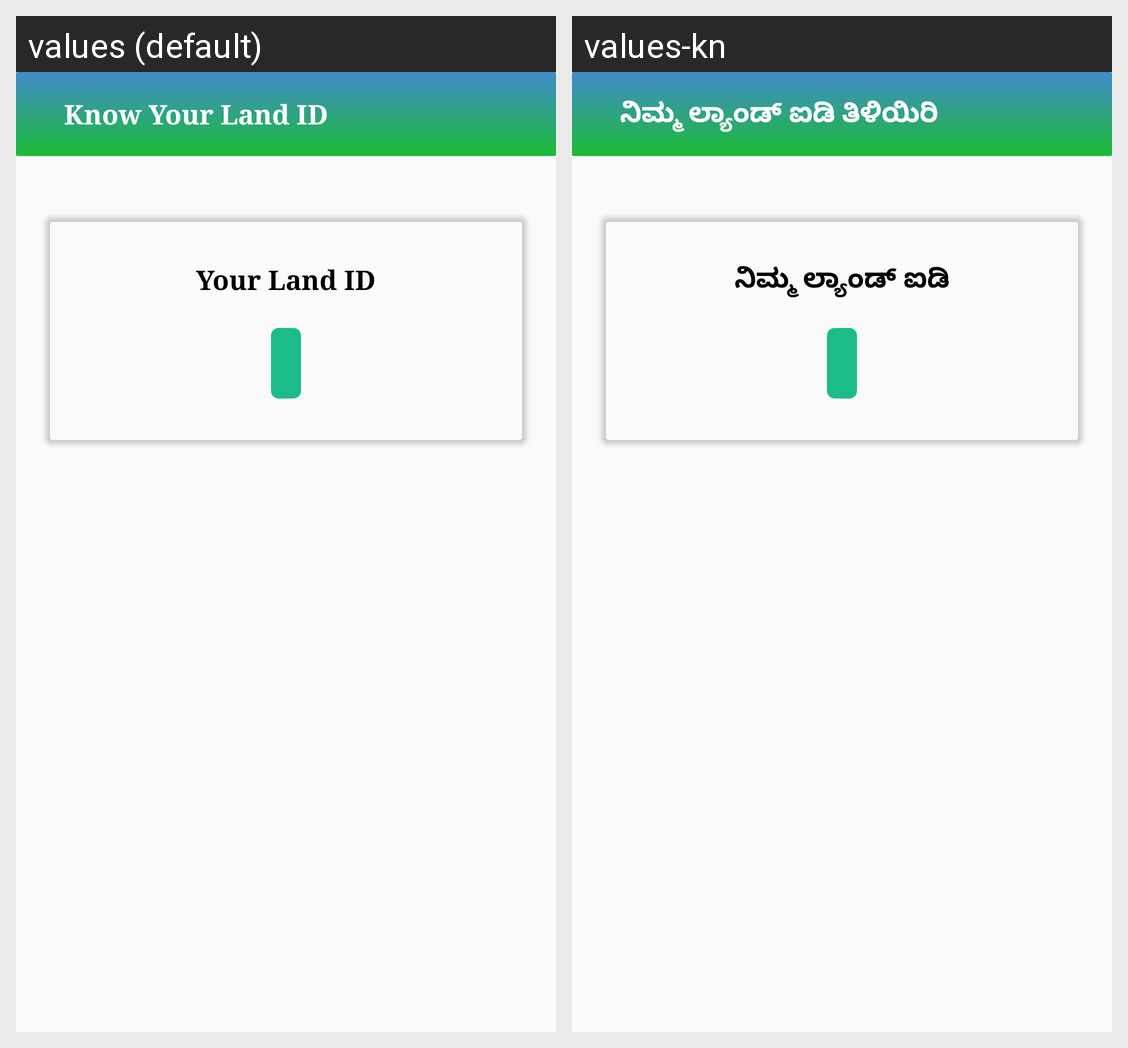

The same Android screen rendered under two of its app's locales, left to right. List the strings drawn on it with the default value and each locale's translation.
Android screen res/layout/activity_view_land_id.xml rendered under 2 locales, left to right: values (default), values-kn. Device: Nexus 5 (rendered at 1080×1920; each locale shown at half size, 540×960, under a caption strip naming it); theme AppTheme.NoActionBar.
Strings drawn on this screen, with the default value and each locale's value (text and hints the layout hard-codes, and strings that could not be matched under every locale, appear in the picture but are not listed):

know_your_land_id
  values: Know Your Land ID
  values-kn: ನಿಮ್ಮ ಲ್ಯಾಂಡ್ ಐಡಿ ತಿಳಿಯಿರಿ

your_land_id
  values: Your Land ID
  values-kn: ನಿಮ್ಮ ಲ್ಯಾಂಡ್ ಐಡಿ
